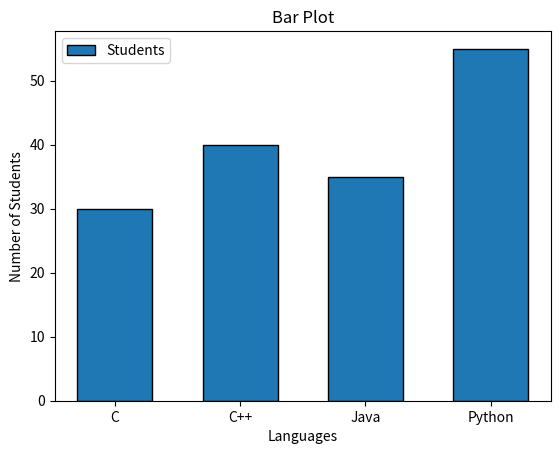

Python code for this plot:
import matplotlib.pyplot as plt

def main():
    language = ["C", "C++", "Java", "Python"]
    students = [30,40,35,55]

    plt.bar(
        language,                   # X-axis
        students,                   # Y-axis
        width = 0.6,                # width of bar
        edgecolor = "black",        # border color of bar
        linewidth = 1,              # width of bar border
        alpha = 1.0,                # transparency (0.0 - 1.0)
        label = "Students"          # legend text
    )

    plt.title("Bar Plot")
    plt.xlabel("Languages")
    plt.ylabel("Number of Students")
    plt.legend()
    plt.show()

    plt.title

if __name__ == "__main__":
    main()
